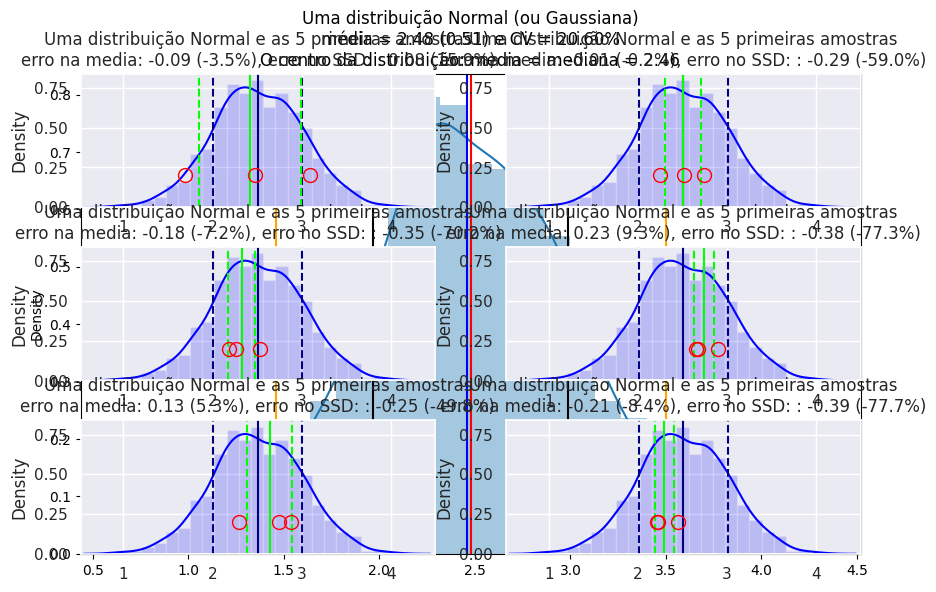

This chart was generated by the following Python code:
import os, sys, math
import numpy as np
import pandas as pd
import seaborn as sns
from scipy import stats

import matplotlib.pyplot as plt # matplotlib e seu alias plt
%matplotlib inline

N = 1000
MU = 2.5; SD = 0.5
x = np.random.normal(MU, SD, N)

mu  = np.mean(x)
med = np.median(x)
ssd = np.std(x)
vc  = ssd/mu

mu, med, ssd, vc

title = "Uma distribuição Normal (ou Gaussiana)\nmédia = %.2f (%.2f) e CV = %.2f%%"%(mu, ssd, vc*100)
title += "\nO centro da distribuição: media = mediana = %.2f"%(med)

fig = plt.figure(figsize=(10,6))
ax = sns.distplot(x, hist=True, kde=True)
ax.axvline(mu, color='red')
ax.axvline(med, color='blue')
ax.axvline(mu+1*ssd, color='black')
ax.axvline(mu-1*ssd, color='black')
ax.axvline(mu+2*ssd, color='orange')
ax.axvline(mu-2*ssd, color='orange')
ax.set_title(title)
ax.set_xlim(mu-4*ssd, mu+4*ssd)

Nlab = 3
x = np.random.normal(MU, SD, Nlab)

muLab  = np.mean(x)
medLab = np.median(x)
ssdLab = np.std(x)
vcLab  = ssdLab/muLab

muLab, medLab, ssdLab, vcLab


(muLab-mu), (medLab - med), (ssdLab - ssd), (vcLab - vc)

"Erro de media = %.1f%%, mediana = %.1f%%, SSD = %.1f%%, VC = %.1f%%"%(100*(muLab-mu)/mu, 100*(medLab - med)/med, 100*(ssdLab - ssd)/ssd, 100*(vcLab - vc)/vc)

iloop = 50
muLabs=[]; medLabs=[]; ssdLabs=[]; vcLabs=[]; xs=[]
print(Nlab)

for i in range(iloop):
    x = np.random.normal(MU, SD, Nlab)

    muLab  = np.mean(x)
    medLab = np.median(x)
    ssdLab = np.std(x)
    vcLab  = ssdLab/muLab

    muLabs.append(muLab)
    medLabs.append(medLab)
    ssdLabs.append(ssdLab)
    vcLabs.append(vcLab)
    xs.append(x)
    

"Erro de media = %.1f%%, mediana = %.1f%%, SSD = %.1f%%, VC = %.1f%%"%(
    100*(np.mean(muLabs)  - mu) /mu,  100*(np.mean(medLabs) - med)/med, 
    100*(np.mean(ssdLabs) - ssd)/ssd, 100*(np.mean(vcLabs)  - vc)/vc)



from pylab import subplot

N = 1000
MU = 2.5; SD = 0.5
x = np.random.normal(MU, SD, N)

mu  = np.mean(x)
med = np.median(x)
ssd = np.std(x)
vc  = ssd/mu

# https://matplotlib.org/3.1.0/gallery/color/named_colors.html
colors2 = ['yellow', 'red', 'brown', 'blue', 'darkviolet', 'lime']
colors = ['lime']*6

sns.set(rc={"figure.figsize": (14,22)})

title = "Uma distribuição Normal e as 5 primeiras amostras"

nfig = 0
for i in range(6):
    nfig += 1
    subplot(3,2,nfig)
        
    ax = sns.distplot(x, hist=True, kde=True, color='blue', hist_kws=dict(alpha=.2))
    ax.axvline(mu, color='navy')
    ax.axvline(mu+1*ssd, color='navy', linestyle='--')
    ax.axvline(mu-1*ssd, color='navy', linestyle='--')

    mu2  = muLabs[i]
    ssd2 = ssdLabs[i]
    
    ax.axvline(mu2, color=colors[i])
    ax.axvline(mu2+1*ssd2, color=colors[i], linestyle='--')
    ax.axvline(mu2-1*ssd2, color=colors[i], linestyle='--')
        
    ax.set_xlim(mu-4*ssd, mu+4*ssd)
    
    #--- eache point in a circle
    xcircle = xs[i]
    
    for j in range(len(xcircle)):
        ax.plot(xcircle[j], 0.2, 'o', ms=10, mec='red',mfc='none')

        
    emu = mu2 - mu
    essd = ssd2 - ssd
    
    p_emu  = 100*(mu2 - mu)/mu
    p_essd = 100*(ssd2 - ssd)/ssd

    title2 = title + "\nerro na media: %.2f (%.1f%%), erro no SSD: : %.2f (%.1f%%)"%(emu, p_emu, essd, p_essd)
    
    plt.title(title2)
    
plt.subplots_adjust(left=0.12, bottom=0.1, right=0.9, top=0.9, wspace=0.2, hspace=0.3)  

